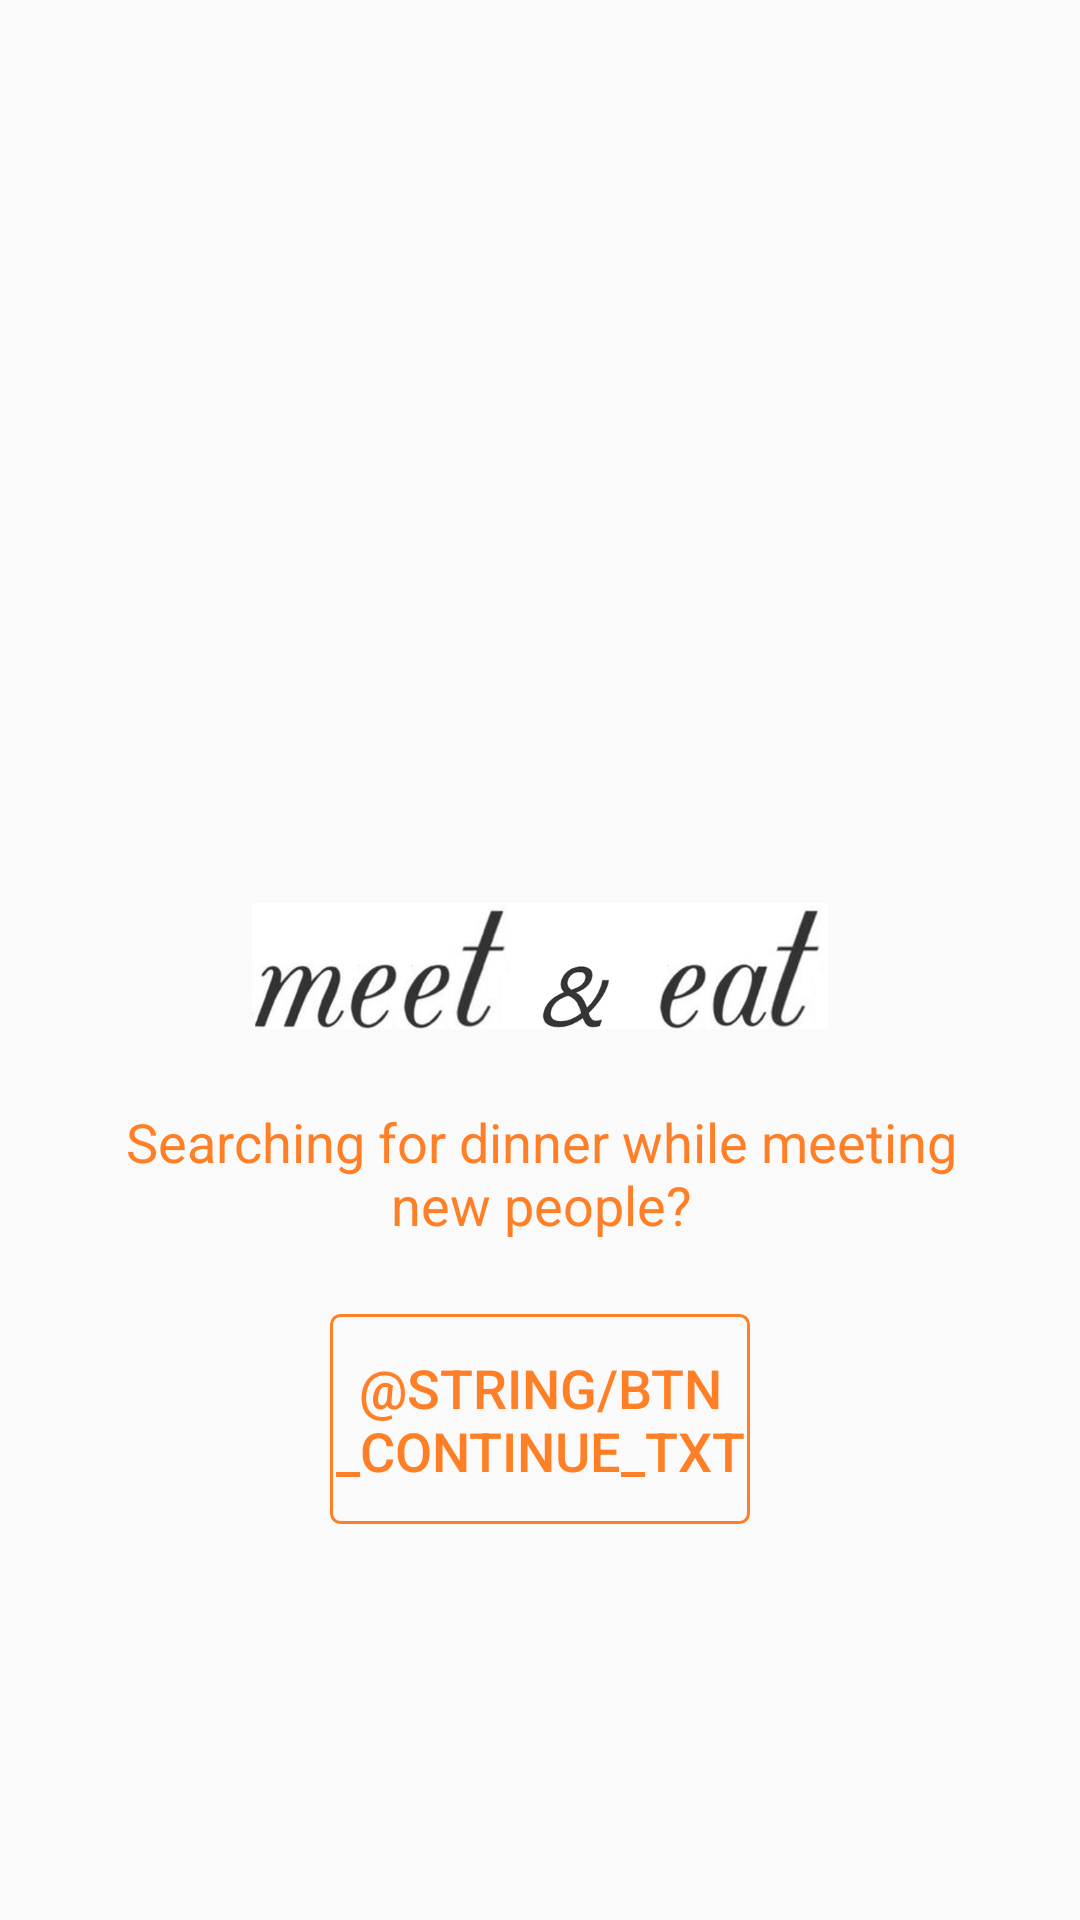

Reconstruct the res/layout file that produces this screen, plus the resources it refers to.
<!-- AndroidManifest.xml: application theme AppTheme -->
<!-- res/layout/activity_continue.xml -->
<?xml version="1.0" encoding="utf-8"?>
<android.support.constraint.ConstraintLayout xmlns:android="http://schemas.android.com/apk/res/android"
    xmlns:app="http://schemas.android.com/apk/res-auto"
    xmlns:tools="http://schemas.android.com/tools"
    android:layout_width="match_parent"
    android:layout_height="match_parent"
    tools:context=".ContinueActivity">


    <Button
        android:id="@+id/btn_continue"
        style="@style/Widget.AppCompat.Button"
        android:layout_width="140dp"
        android:layout_height="70dp"
        android:layout_marginEnd="8dp"
        android:layout_marginLeft="8dp"
        android:layout_marginRight="8dp"
        android:layout_marginStart="8dp"
        android:layout_marginTop="20dp"
        android:background="@drawable/btn_style"
        android:gravity="center"
        android:text="@string/btn_continue_txt"
        android:textColor="@color/colorPrimary"
        android:textSize="18sp"
        app:layout_constraintEnd_toEndOf="parent"
        app:layout_constraintStart_toStartOf="parent"
        app:layout_constraintTop_toBottomOf="@+id/text_ViewText2" />

    <TextView
        android:id="@+id/text_ViewText2"
        android:layout_width="293dp"
        android:layout_height="54dp"
        android:layout_marginEnd="8dp"
        android:layout_marginLeft="8dp"
        android:layout_marginRight="8dp"
        android:layout_marginStart="8dp"
        android:layout_marginTop="20dp"
        android:gravity="center"
        android:text="@string/welcome"
        android:textColor="@color/colorPrimary"
        android:textSize="18sp"
        app:fontFamily="sans-serif"
        app:layout_constraintEnd_toEndOf="parent"
        app:layout_constraintHorizontal_bias="0.509"
        app:layout_constraintStart_toStartOf="parent"
        app:layout_constraintTop_toBottomOf="@+id/img_name"
        tools:textColor="@color/colorPrimary" />

    <ImageView
        android:id="@+id/img_name"
        android:layout_width="192dp"
        android:layout_height="44dp"
        android:layout_marginEnd="8dp"
        android:layout_marginLeft="8dp"
        android:layout_marginRight="8dp"
        android:layout_marginStart="8dp"
        android:layout_marginTop="300dp"
        android:contentDescription="@string/description"
        app:layout_constraintEnd_toEndOf="parent"
        app:layout_constraintStart_toStartOf="parent"
        app:layout_constraintTop_toTopOf="parent"
        app:srcCompat="@drawable/letters" />


</android.support.constraint.ConstraintLayout>
<!-- resources referenced by this layout -->
<resources>
  <color name="colorPrimary">#ff7f26</color>
  <!-- drawable btn_style (drawable) -->
  <?xml version="1.0" encoding="utf-8"?>
  <shape xmlns:android="http://schemas.android.com/apk/res/android"
      android:shape="rectangle">
  
      <corners android:radius="3dp" />
      <stroke
          android:width="3px"
          android:color="@color/colorPrimary" />
  </shape>
  <!-- drawable letters: jpg bitmap (drawable, 27054 bytes) -->
  <string name="welcome">Searching for dinner while meeting new people?</string>
  <style name="AppTheme" parent="Theme.AppCompat.Light.NoActionBar">
          
          <item name="colorPrimary">@color/colorPrimary</item>
          <item name="colorPrimaryDark">@color/colorPrimaryDark</item>
          <item name="colorAccent">@color/colorAccent</item>
      </style>
  <color name="colorPrimaryDark">#ff7f26</color>
  <color name="colorAccent">#FF4081</color>
</resources>
